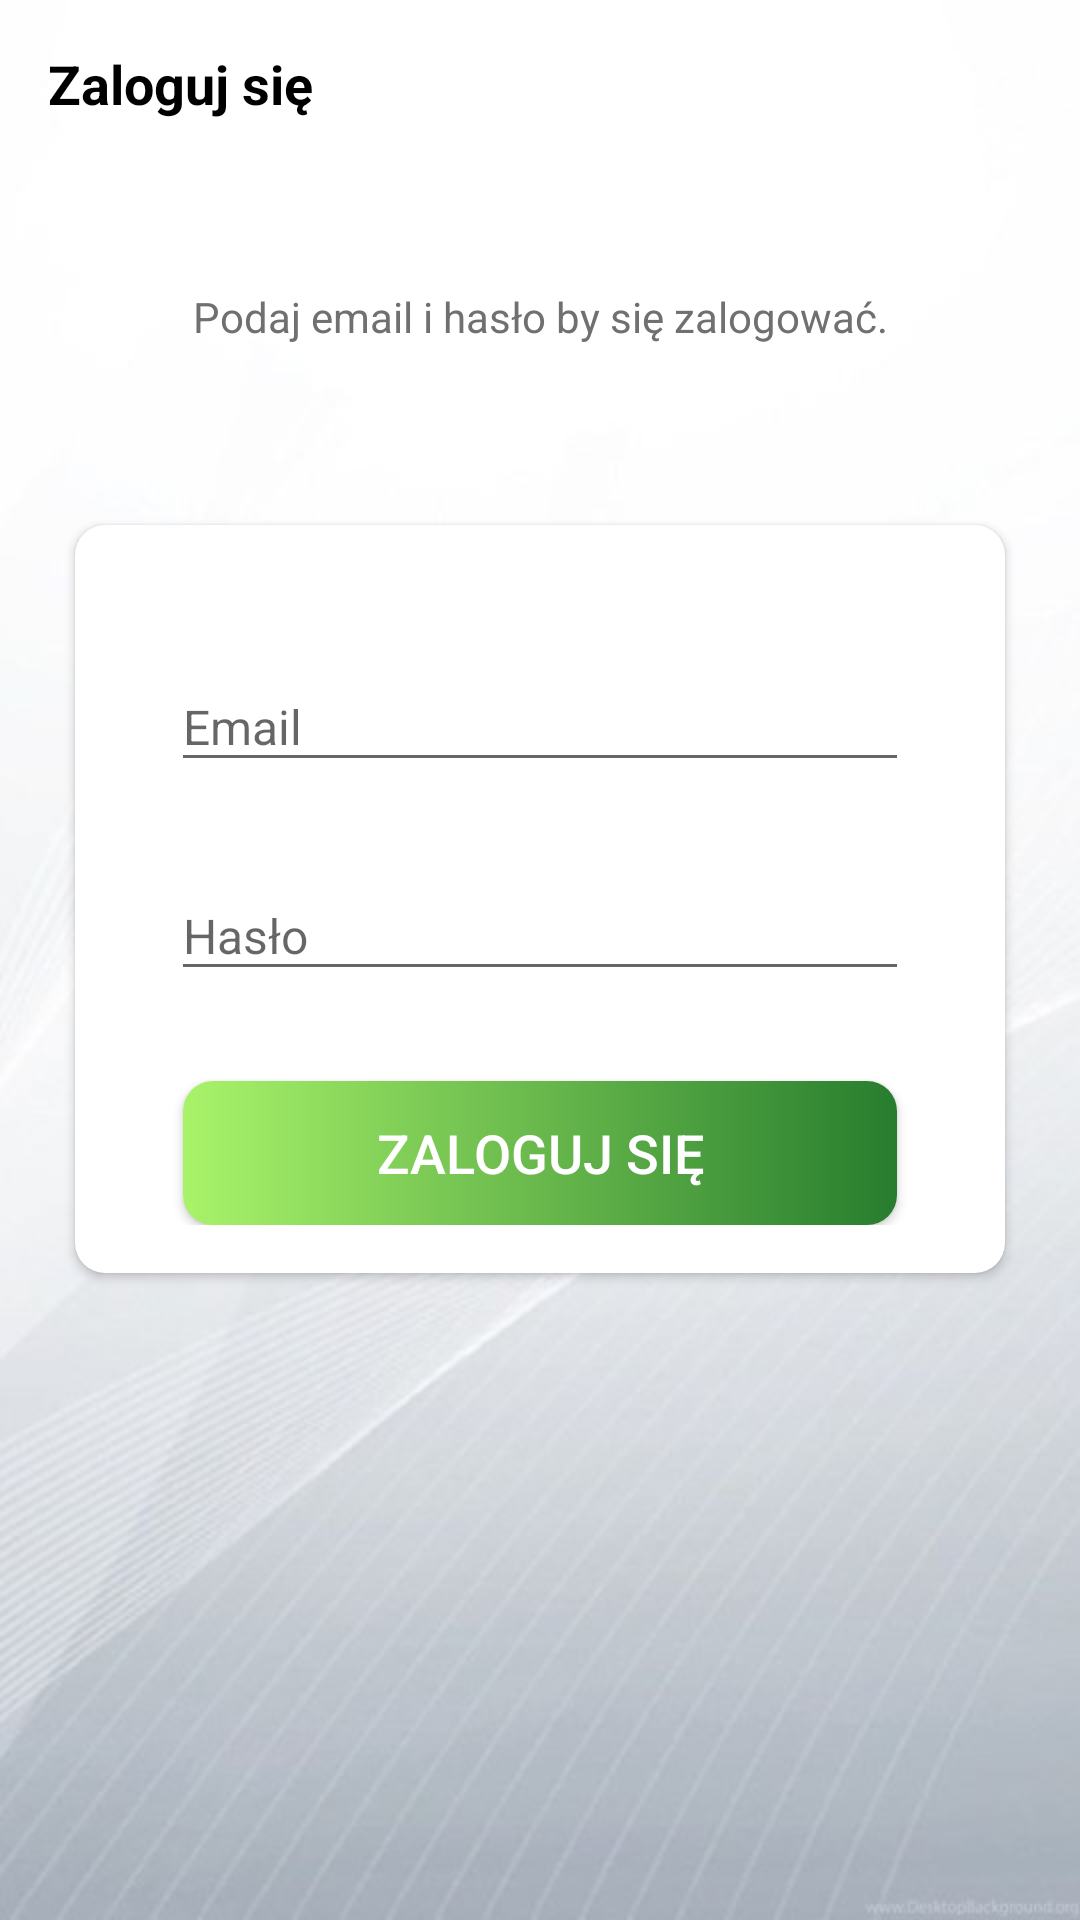

This screen was rendered from an Android layout file. Write that file and the resources it references.
<!-- AndroidManifest.xml: activity theme Theme.AppCompat.Light.NoActionBar -->
<!-- res/layout/activity_sign_in.xml -->
<?xml version="1.0" encoding="utf-8"?>
<LinearLayout xmlns:android="http://schemas.android.com/apk/res/android"
    xmlns:app="http://schemas.android.com/apk/res-auto"
    xmlns:tools="http://schemas.android.com/tools"
    android:layout_width="match_parent"
    android:layout_height="match_parent"
    android:background="@drawable/intro_wallpapper"
    android:orientation="vertical"
    tools:context=".activities.SignUpActivity">

    <androidx.appcompat.widget.Toolbar
        android:id="@+id/toolbar_sign_in_activity"
        android:layout_width="match_parent"
        android:layout_height="?attr/actionBarSize">

        <TextView
            android:id="@+id/tv_title"
            android:layout_width="match_parent"
            android:layout_height="match_parent"
            android:gravity="center_vertical"
            android:text="@string/sign_in"
            android:textColor="@color/black"
            android:textSize="@dimen/toolbar_title_text_size"
            android:textStyle="bold" />

    </androidx.appcompat.widget.Toolbar>

    <LinearLayout
        android:layout_width="match_parent"
        android:layout_height="match_parent"
        android:layout_gravity="center"
        android:layout_marginTop="@dimen/authentication_screen_content_marginTop"
        android:orientation="vertical">

        <TextView
            android:layout_width="match_parent"
            android:layout_height="wrap_content"
            android:layout_marginStart="@dimen/authentication_screen_marginStartEnd"
            android:layout_marginEnd="@dimen/authentication_screen_marginStartEnd"
            android:gravity="center"
            android:text="@string/sign_in_description_text"
            android:textColor="@color/introTextDescription"/>

        <androidx.cardview.widget.CardView
            android:layout_width="match_parent"
            android:layout_height="wrap_content"
            android:layout_marginStart="@dimen/authentication_screen_marginStartEnd"
            android:layout_marginTop="@dimen/authentication_screen_card_view_marginTop"
            android:layout_marginEnd="@dimen/authentication_screen_marginStartEnd"
            android:elevation="@dimen/card_view_elevation"
            app:cardCornerRadius="@dimen/card_view_corner_radius">

            <LinearLayout
                android:layout_width="match_parent"
                android:layout_height="wrap_content"
                android:orientation="vertical"
                android:padding="@dimen/card_view_layout_content_padding">

                <com.google.android.material.textfield.TextInputLayout
                    android:layout_width="match_parent"
                    android:layout_height="wrap_content"
                    android:layout_marginStart="@dimen/authentication_screen_til_marginStartEnd"
                    android:layout_marginTop="@dimen/authentication_screen_til_marginTop"
                    android:layout_marginEnd="@dimen/authentication_screen_til_marginStartEnd">

                    <androidx.appcompat.widget.AppCompatEditText
                        android:id="@+id/et_email"
                        android:layout_width="match_parent"
                        android:layout_height="wrap_content"
                        android:hint="@string/email"
                        android:inputType="textEmailAddress"
                        android:textSize="@dimen/et_text_size" />
                </com.google.android.material.textfield.TextInputLayout>

                <com.google.android.material.textfield.TextInputLayout
                    android:layout_width="match_parent"
                    android:layout_height="wrap_content"
                    android:layout_marginStart="@dimen/authentication_screen_til_marginStartEnd"
                    android:layout_marginTop="@dimen/authentication_screen_til_marginTop"
                    android:layout_marginEnd="@dimen/authentication_screen_til_marginStartEnd">

                    <androidx.appcompat.widget.AppCompatEditText
                        android:id="@+id/et_password"
                        android:layout_width="match_parent"
                        android:layout_height="wrap_content"
                        android:hint="@string/password"
                        android:inputType="textPassword"
                        android:textSize="16sp" />
                </com.google.android.material.textfield.TextInputLayout>

                <Button
                    android:id="@+id/btn_sign_in"
                    android:layout_width="match_parent"
                    android:layout_height="wrap_content"
                    android:layout_gravity="center"
                    android:layout_marginStart="@dimen/btn_marginStartEnd"
                    android:layout_marginTop="@dimen/sign_up_screen_btn_marginTop"
                    android:layout_marginEnd="@dimen/btn_marginStartEnd"
                    android:background="@drawable/shape_button_rounded"
                    android:foreground="?attr/selectableItemBackground"
                    android:gravity="center"
                    android:paddingTop="@dimen/btn_paddingTopBottom"
                    android:paddingBottom="@dimen/btn_paddingTopBottom"
                    android:text="@string/sign_in"
                    android:textColor="@android:color/white"
                    android:textSize="@dimen/btn_text_size" />

            </LinearLayout>

        </androidx.cardview.widget.CardView>

    </LinearLayout>


</LinearLayout>
<!-- resources referenced by this layout -->
<resources>
  <color name="black">#FF000000</color>
  <color name="introTextDescription">#707070</color>
  <dimen name="authentication_screen_card_view_marginTop">60dp</dimen>
  <dimen name="authentication_screen_content_marginTop">40dp</dimen>
  <dimen name="authentication_screen_marginStartEnd">25dp</dimen>
  <dimen name="authentication_screen_til_marginStartEnd">16dp</dimen>
  <dimen name="authentication_screen_til_marginTop">20dp</dimen>
  <dimen name="btn_marginStartEnd">20dp</dimen>
  <dimen name="btn_paddingTopBottom">8dp</dimen>
  <dimen name="btn_text_size">18sp</dimen>
  <dimen name="card_view_corner_radius">10dp</dimen>
  <dimen name="card_view_elevation">10dp</dimen>
  <dimen name="card_view_layout_content_padding">16dp</dimen>
  <dimen name="et_text_size">16sp</dimen>
  <dimen name="sign_up_screen_btn_marginTop">30dp</dimen>
  <dimen name="toolbar_title_text_size">18sp</dimen>
  <!-- drawable intro_wallpapper: jpg bitmap (drawable-v24, 28902 bytes) -->
  <!-- drawable shape_button_rounded (drawable) -->
  <?xml version="1.0" encoding="utf-8"?>
  <shape xmlns:android="http://schemas.android.com/apk/res/android"
      android:shape="rectangle">
  
      <gradient
          android:angle="360"
          android:startColor="@color/Inchworm"
          android:endColor="@color/introAppNameColor"
          android:type="linear">
  
      </gradient>
      <corners
          android:radius="10dp"
          >
  
      </corners>
  
  
  </shape>
  <string name="email">Email</string>
  <string name="password">Hasło</string>
  <string name="sign_in">Zaloguj się</string>
  <string name="sign_in_description_text">Podaj email i hasło by się zalogować.</string>
  <color name="Inchworm">#A9F36A</color>
  <color name="introAppNameColor">#277d2e</color>
</resources>
